Image classification data set "Seed-Classifier" (yashmathur0310/Seed-Classifier on GitHub). Class labels (4): bad soya seed, bad sunflower seed, good soya seed, good sunflower seed.

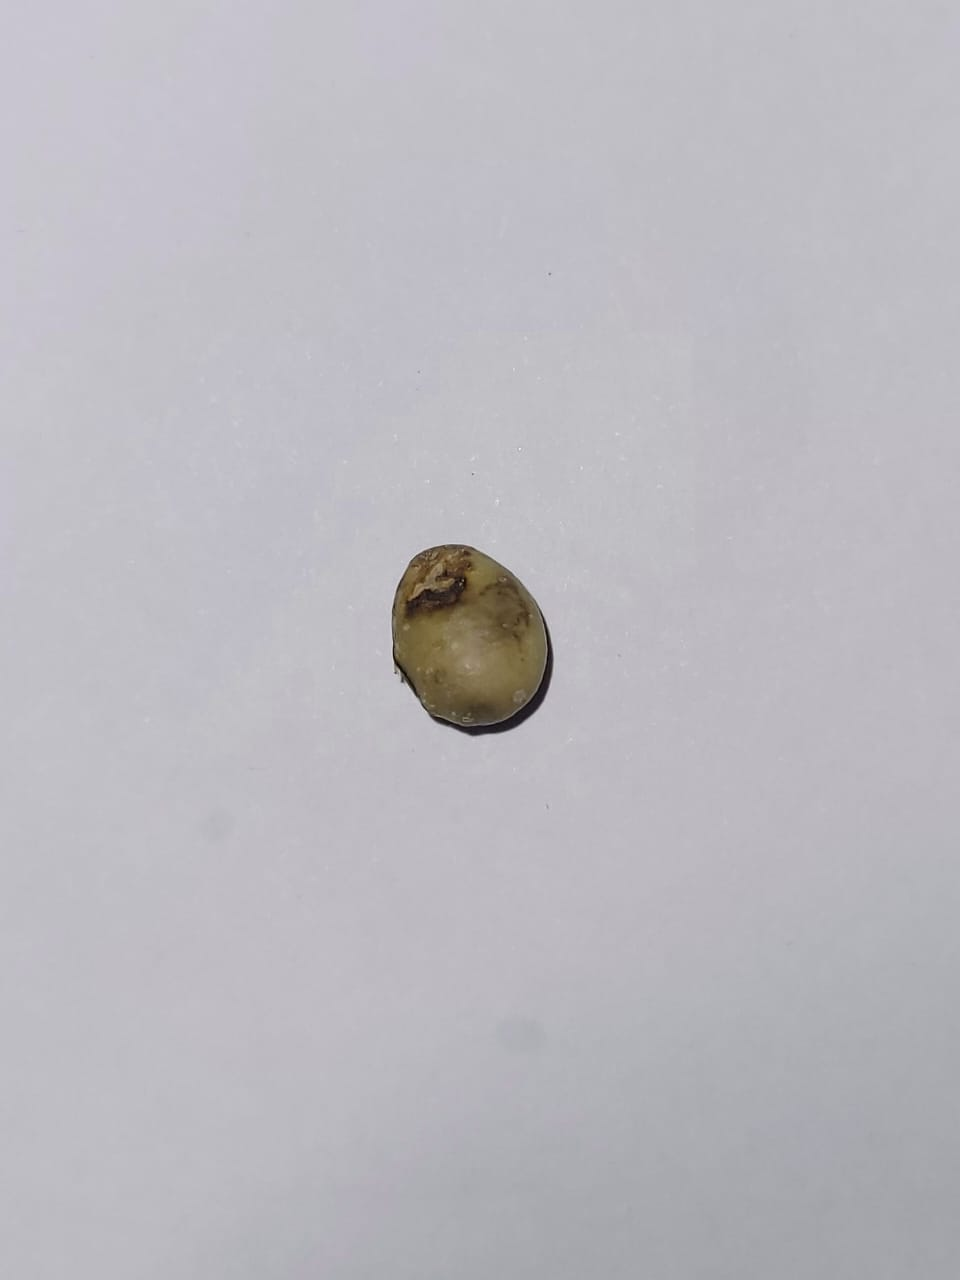
Label: bad soya seed

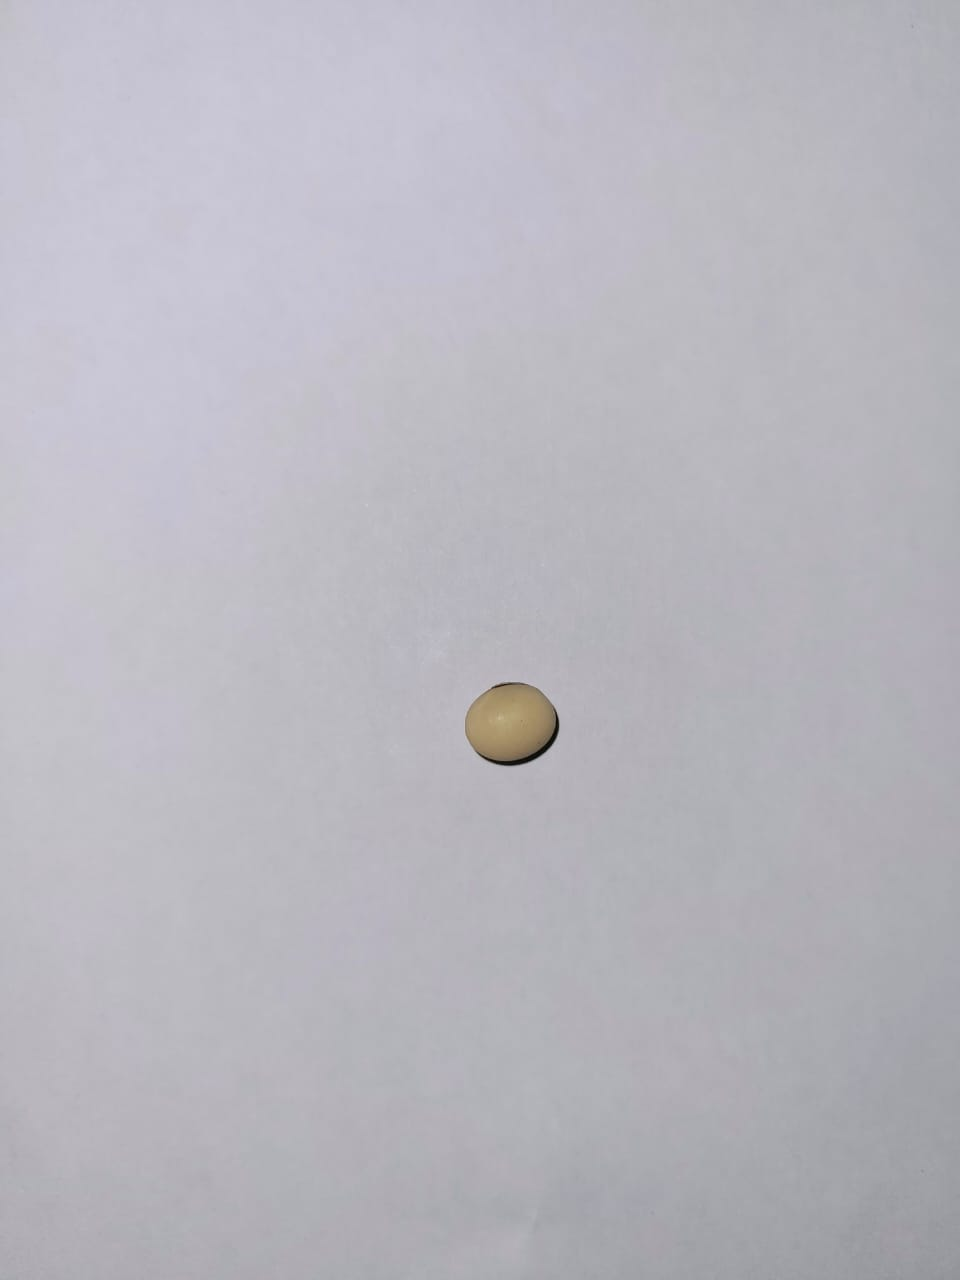
Label: good soya seed

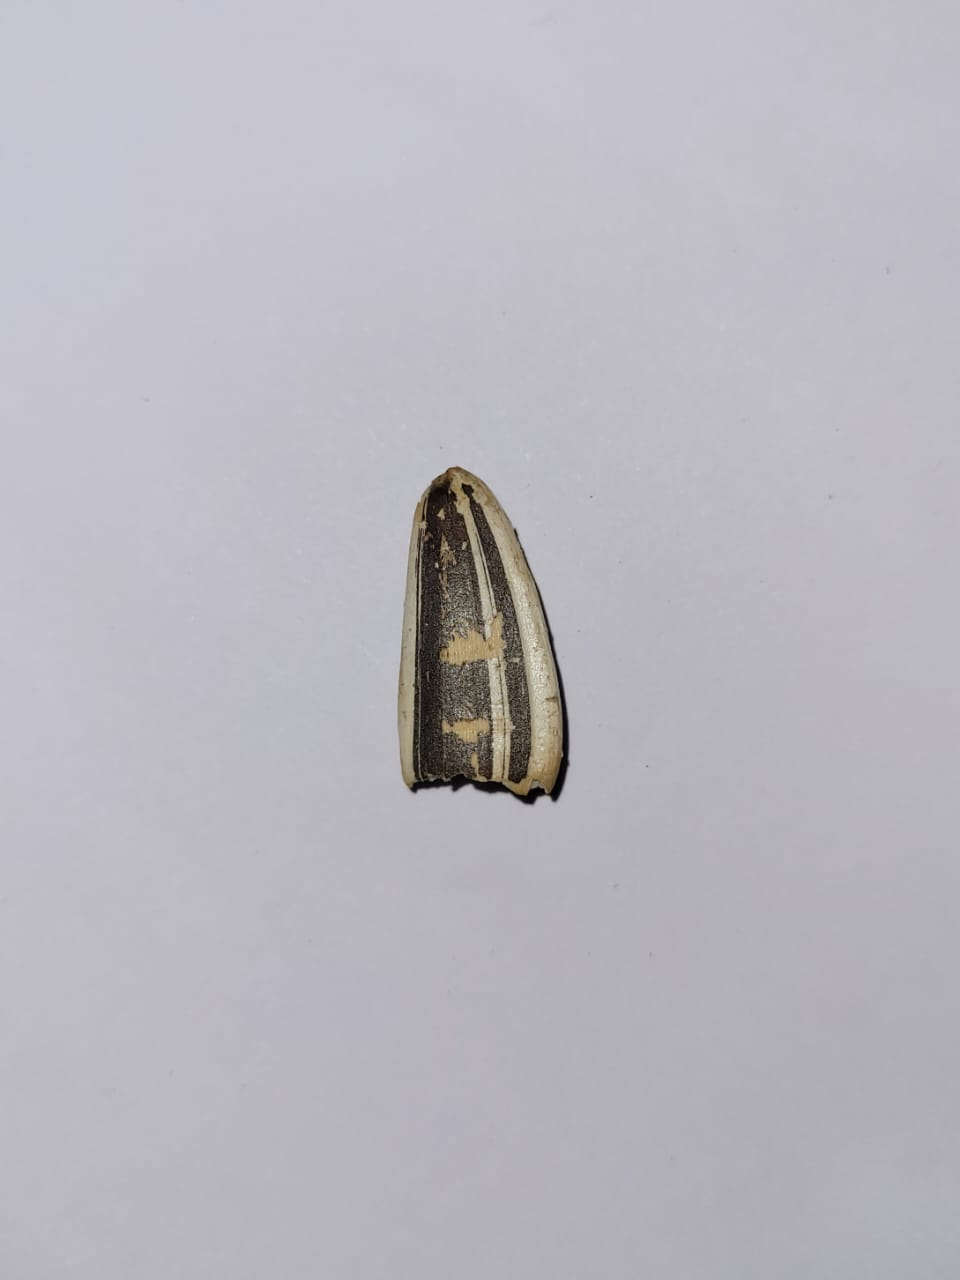
Label: bad sunflower seed

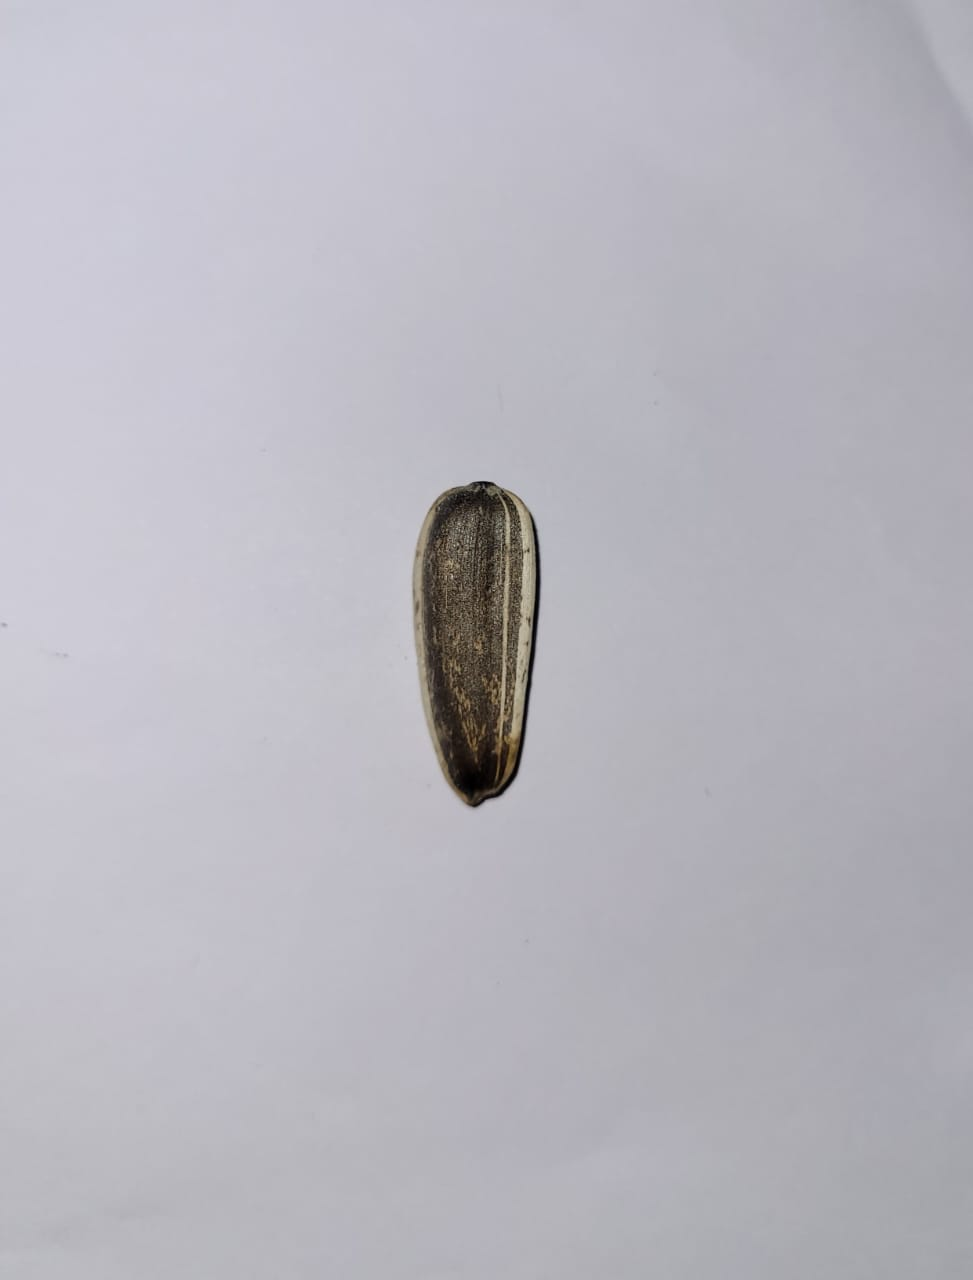
Label: good sunflower seed

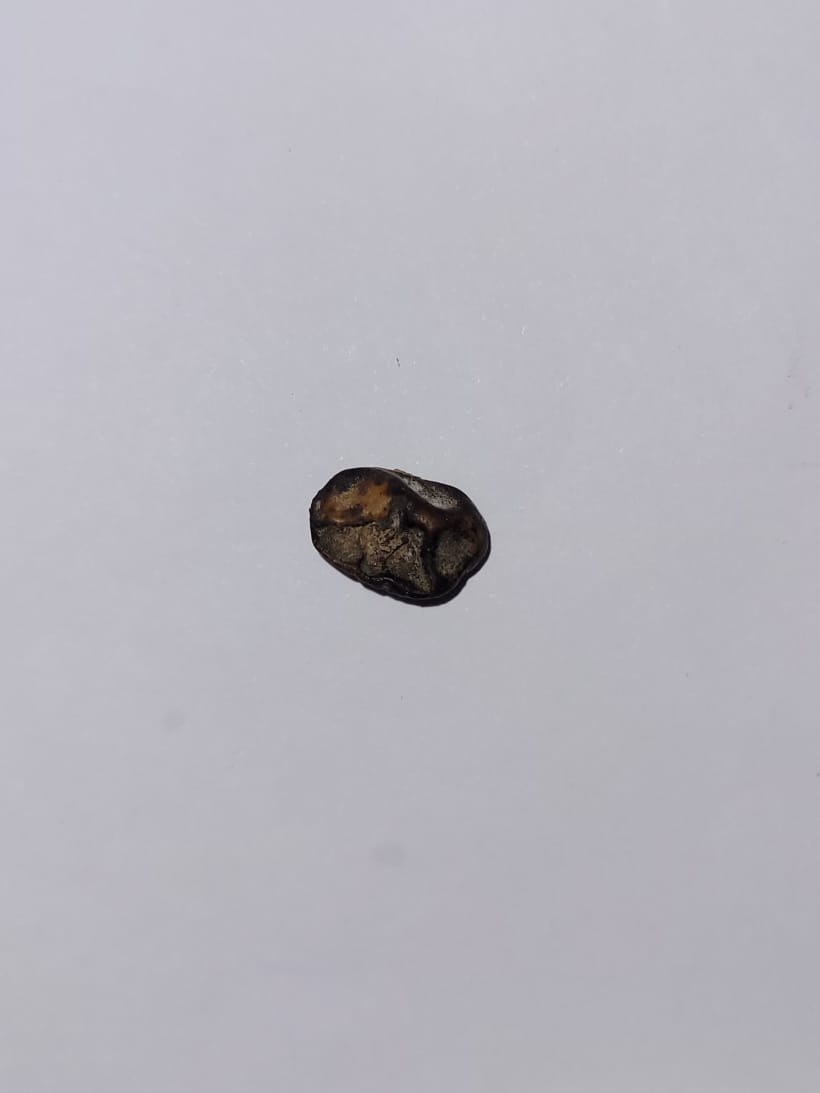
Label: bad soya seed

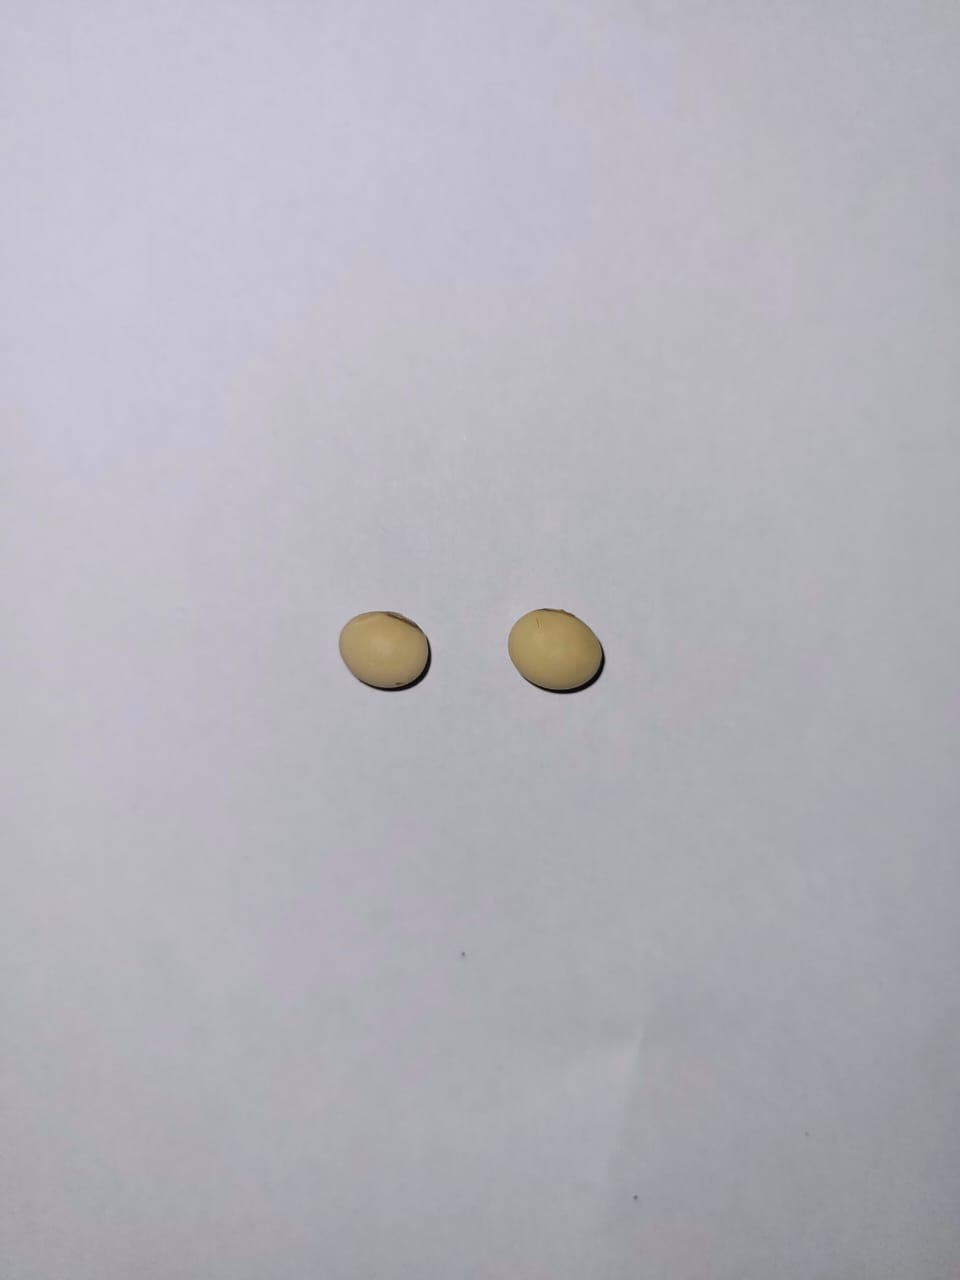
Label: good soya seed
